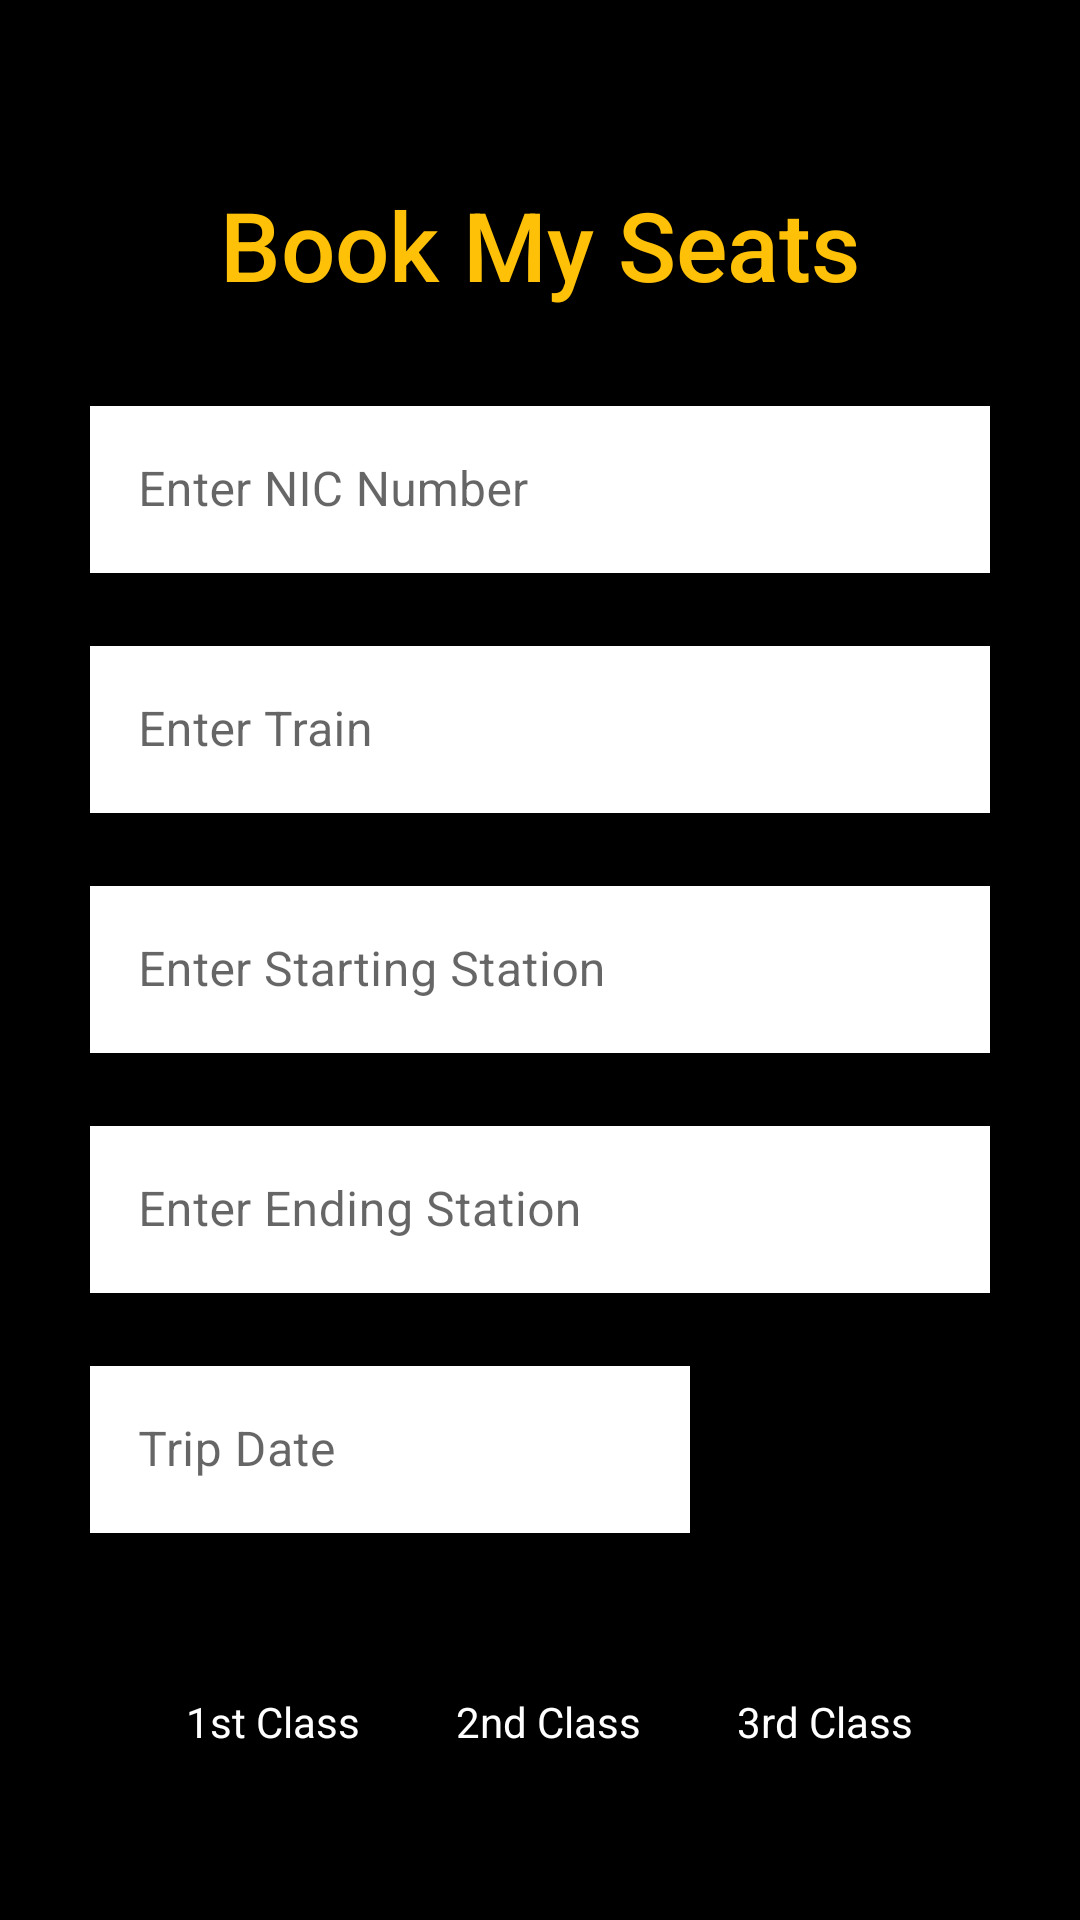

Write the Android layout XML for this screen, with the resource values it uses.
<!-- AndroidManifest.xml: application theme Theme.EAD_App -->
<!-- res/layout/activity_create_reservation.xml -->
<?xml version="1.0" encoding="utf-8"?>

<androidx.constraintlayout.widget.ConstraintLayout xmlns:android="http://schemas.android.com/apk/res/android"
    xmlns:app="http://schemas.android.com/apk/res-auto"
    xmlns:tools="http://schemas.android.com/tools"
    android:layout_width="match_parent"
    android:layout_height="match_parent"
    tools:context=".CreateReservation"
    android:padding="30dp"
    android:background="@color/black"
    >

    <TextView
        android:layout_width="wrap_content"
        android:layout_height="wrap_content"
        android:layout_marginTop="30dp"
        android:text="Book My Seats"
        android:textColor="#FFC107"
        android:textSize="32sp"
        android:fontFamily="sans-serif-medium"
        app:layout_constraintEnd_toEndOf="parent"
        app:layout_constraintStart_toStartOf="parent"
        app:layout_constraintTop_toTopOf="parent" />

    <com.google.android.material.textfield.TextInputLayout
        android:id="@+id/filledTextField1"

        style="@style/Widget.MaterialComponents.TextInputLayout.OutlinedBox"

        android:layout_width="match_parent"
        android:layout_height="wrap_content"
        android:layout_marginTop="100dp"
        android:hint="Enter NIC Number"
        app:layout_constraintStart_toStartOf="parent"
        app:layout_constraintTop_toTopOf="parent">

        
        <com.google.android.material.textfield.TextInputEditText
            android:id="@+id/nic_input"
            android:layout_width="match_parent"
            android:layout_height="wrap_content"
            android:background="@color/white"/>

    </com.google.android.material.textfield.TextInputLayout>

    <com.google.android.material.textfield.TextInputLayout
        android:id="@+id/filledTextField2"

        style="@style/Widget.MaterialComponents.TextInputLayout.OutlinedBox"

        android:layout_width="match_parent"
        android:layout_height="wrap_content"
        android:layout_marginTop="80dp"
        android:hint="Enter Train"
        app:layout_constraintStart_toStartOf="parent"
        app:layout_constraintTop_toTopOf="@+id/filledTextField1">

        
        <com.google.android.material.textfield.TextInputEditText
            android:id="@+id/train_input"
            android:layout_width="match_parent"
            android:layout_height="wrap_content"
            android:background="@color/white"/>

    </com.google.android.material.textfield.TextInputLayout>


    <com.google.android.material.textfield.TextInputLayout
        android:id="@+id/filledTextField3"

        style="@style/Widget.MaterialComponents.TextInputLayout.OutlinedBox"

        android:layout_width="match_parent"
        android:layout_height="wrap_content"
        android:layout_marginTop="80dp"
        android:hint="Enter Starting Station"
        app:layout_constraintStart_toStartOf="parent"
        app:layout_constraintTop_toTopOf="@+id/filledTextField2">

        
        <com.google.android.material.textfield.TextInputEditText
            android:id="@+id/start_input"
            android:layout_width="match_parent"
            android:layout_height="wrap_content"
            android:background="@color/white"/>

    </com.google.android.material.textfield.TextInputLayout>

    <com.google.android.material.textfield.TextInputLayout
        android:id="@+id/filledTextField4"

        style="@style/Widget.MaterialComponents.TextInputLayout.OutlinedBox"

        android:layout_width="match_parent"
        android:layout_height="wrap_content"
        android:layout_marginTop="80dp"
        android:hint="Enter Ending Station"
        app:layout_constraintStart_toStartOf="parent"
        app:layout_constraintTop_toTopOf="@+id/filledTextField3">

        
        <com.google.android.material.textfield.TextInputEditText
            android:id="@+id/end_input"
            android:layout_width="match_parent"
            android:layout_height="wrap_content"
            android:background="@color/white"/>

    </com.google.android.material.textfield.TextInputLayout>

    <com.google.android.material.textfield.TextInputLayout
        android:id="@+id/filledTextField5"

        style="@style/Widget.MaterialComponents.TextInputLayout.OutlinedBox"

        android:layout_width="200dp"
        android:layout_height="wrap_content"
        android:layout_marginTop="80dp"
        android:hint="Trip Date"
        app:layout_constraintStart_toStartOf="parent"
        app:layout_constraintTop_toTopOf="@+id/filledTextField4">

        
        <com.google.android.material.textfield.TextInputEditText
            android:id="@+id/date_input"
            android:layout_width="match_parent"
            android:layout_height="wrap_content"
            android:background="@color/white"/>

    </com.google.android.material.textfield.TextInputLayout>

    <TextView
        android:id="@+id/RadioGroupHeading"
        android:layout_width="wrap_content"
        android:layout_height="wrap_content"
        android:layout_marginTop="80dp"
        android:text="Select Class:"
        android:textSize="18sp"
        android:textStyle="bold"
        app:layout_constraintStart_toStartOf="@+id/filledTextField5"
        app:layout_constraintTop_toTopOf="@+id/filledTextField5" />

    <RadioGroup
        android:id="@+id/class_radio_group"
        android:layout_width="match_parent"
        android:layout_height="wrap_content"
        android:layout_marginTop="100dp"
        android:orientation="horizontal"
        app:layout_constraintStart_toStartOf="parent"
        app:layout_constraintTop_toTopOf="@+id/filledTextField5">

        <RadioButton
            android:id="@+id/radio_button_1st_class"
            android:layout_width="wrap_content"
            android:layout_height="wrap_content"
            android:text="1st Class"
            android:textColor="@color/white"/>

        <RadioButton
            android:id="@+id/radio_button_2nd_class"
            android:layout_width="wrap_content"
            android:layout_height="wrap_content"
            android:text="2nd Class"
            android:textColor="@color/white"/>

        <RadioButton
            android:id="@+id/radio_button_3rd_class"
            android:layout_width="wrap_content"
            android:layout_height="wrap_content"
            android:text="3rd Class"
            android:textColor="@color/white"/>
    </RadioGroup>

    <com.google.android.material.textfield.TextInputLayout
        android:id="@+id/filledTextField8"

        style="@style/Widget.MaterialComponents.TextInputLayout.OutlinedBox"

        android:layout_width="match_parent"
        android:layout_height="wrap_content"
        android:layout_marginTop="60dp"
        android:hint="Seats Count"
        app:layout_constraintStart_toStartOf="parent"
        app:layout_constraintTop_toTopOf="@+id/class_radio_group">

        
        <com.google.android.material.textfield.TextInputEditText
            android:id="@+id/seats_input"
            android:layout_width="match_parent"
            android:layout_height="wrap_content"
            android:inputType="number"
            android:background="@color/white"/>

    </com.google.android.material.textfield.TextInputLayout>

    <ImageView
        android:id="@+id/date_button"
        android:layout_width="30dp"
        android:layout_height="30dp"
        android:layout_marginStart="40dp"
        android:layout_marginTop="40dp"
        app:layout_constraintStart_toEndOf="@+id/filledTextField5"
        app:layout_constraintTop_toBottomOf="@+id/filledTextField4"
        app:srcCompat="@drawable/calendar" />

    <Button
        android:id="@+id/add_button"
        android:layout_width="match_parent"
        android:layout_height="70dp"
        android:layout_marginTop="20dp"
        android:background="#FFC107"
        android:textColor="@color/white"
        android:text="Book Now"
        android:textStyle="bold
"
        app:layout_constraintEnd_toEndOf="parent"
        app:layout_constraintStart_toStartOf="parent"
        app:layout_constraintTop_toBottomOf="@+id/filledTextField8" />

</androidx.constraintlayout.widget.ConstraintLayout>
<!-- resources referenced by this layout -->
<resources>
  <color name="black">#FF000000</color>
  <color name="white">#FFFFFFFF</color>
  <style name="Theme.EAD_App" parent="Theme.MaterialComponents.DayNight.DarkActionBar">
          
          <item name="colorPrimary">@color/purple_500</item>
          <item name="colorPrimaryVariant">@color/purple_700</item>
          <item name="colorOnPrimary">@color/white</item>
          
          <item name="colorSecondary">@color/teal_200</item>
          <item name="colorSecondaryVariant">@color/teal_700</item>
          <item name="colorOnSecondary">@color/black</item>
          
          <item name="android:statusBarColor" tools:targetApi="l">?attr/colorPrimaryVariant</item>
          
      </style>
  <color name="purple_500">#FFC107</color>
  <color name="purple_700">#FFEB3B</color>
  <color name="teal_200">#FFC107</color>
  <color name="teal_700">#FFEB3B</color>
</resources>
